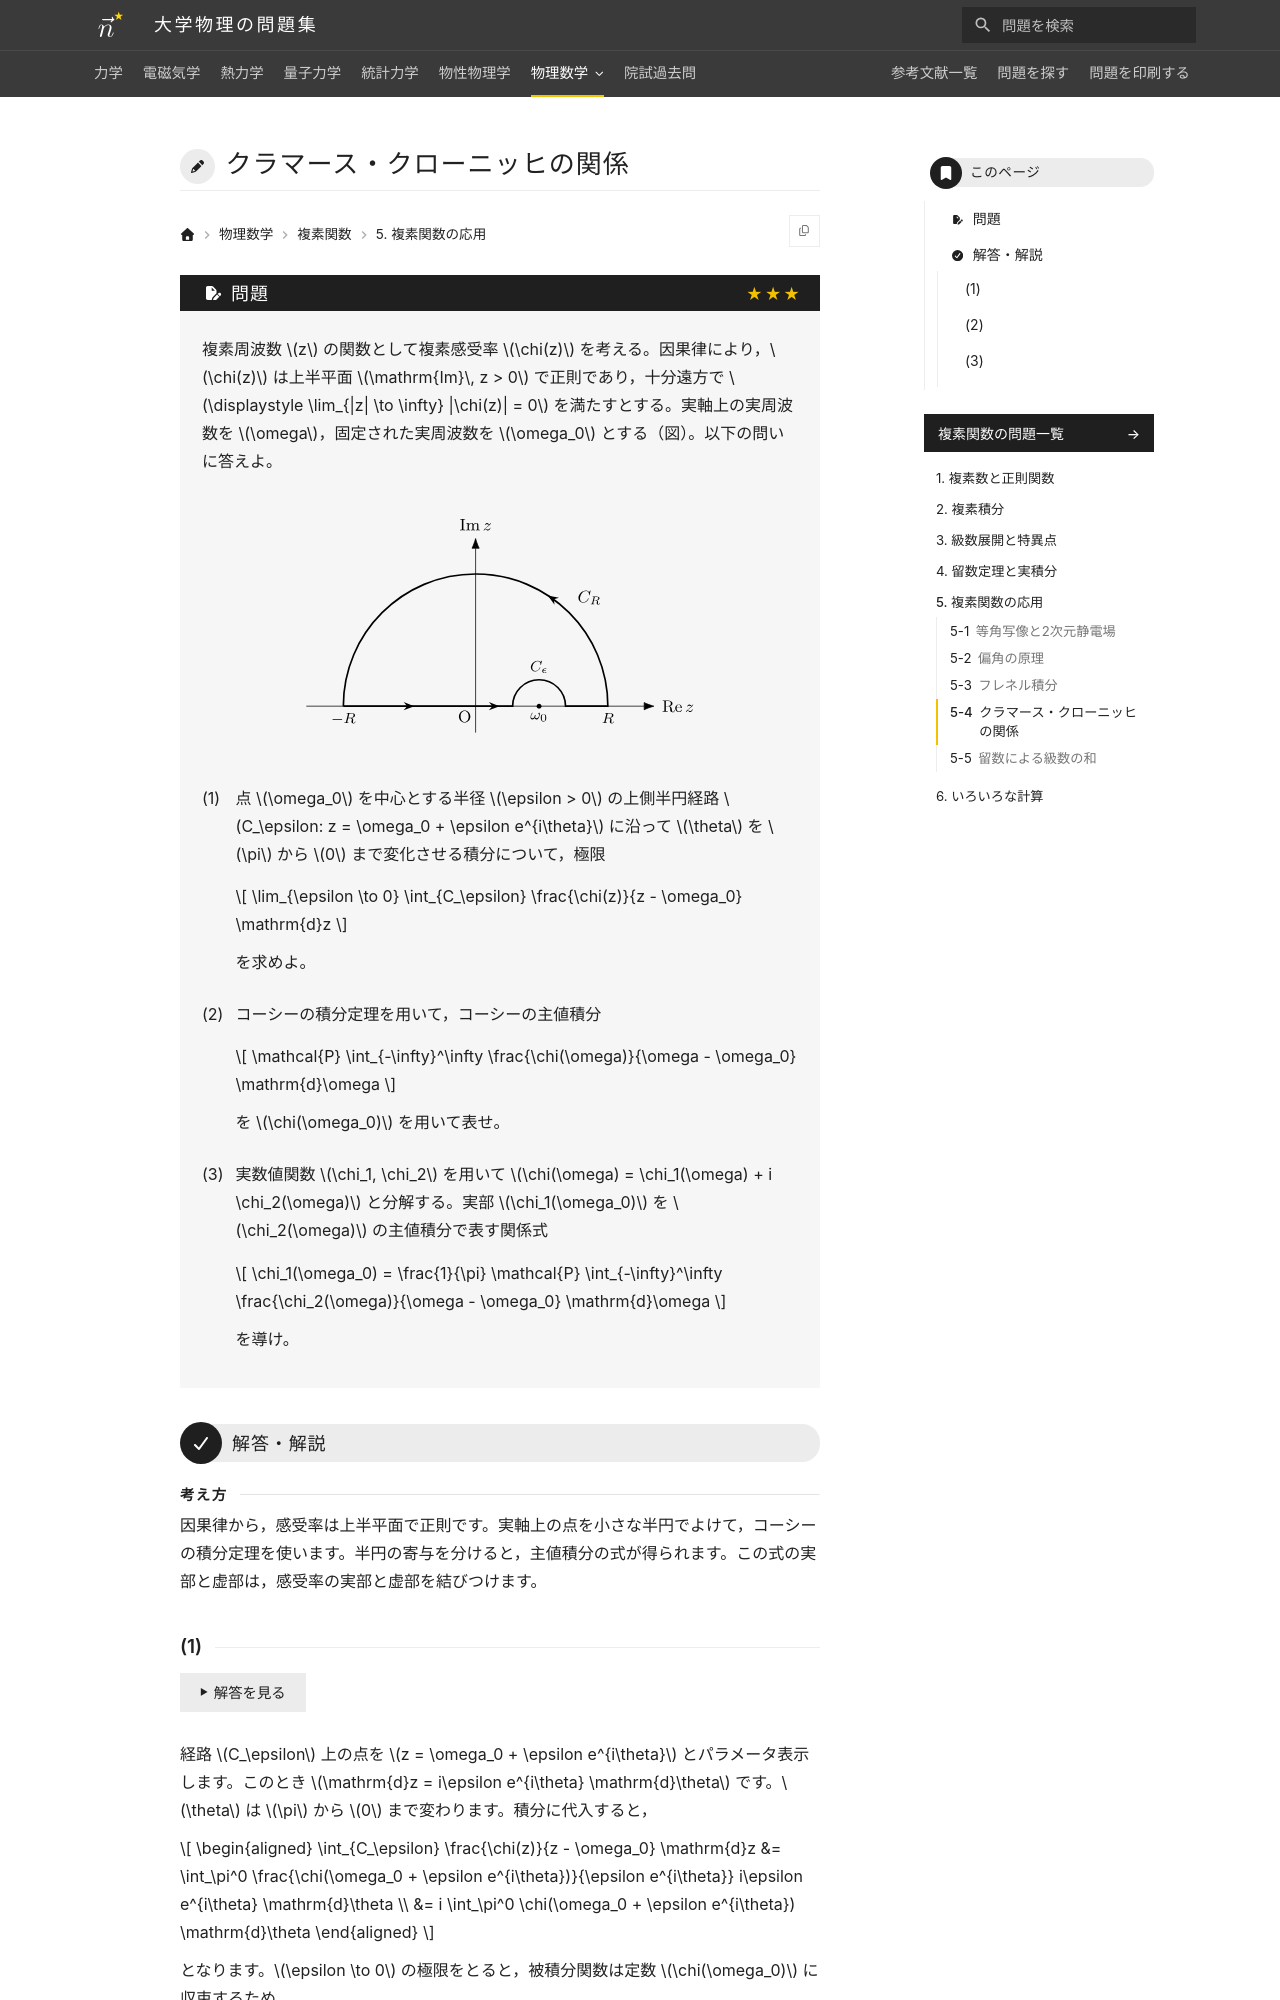

repository: Nanana-2/physics-site · page: 11complex_analysis/05/05_040/index.html · generator: mkdocs

---
tags:
  - 発展
---

# クラマース・クローニッヒの関係

## 問題
複素周波数 $z$ の関数として複素感受率 $\chi(z)$ を考える。因果律により，$\chi(z)$ は上半平面 $\mathrm{Im}\, z > 0$ で正則であり，十分遠方で $\displaystyle \lim_{|z| \to \infty} |\chi(z)| = 0$ を満たすとする。実軸上の実周波数を $\omega$，固定された実周波数を $\omega_0$ とする（図）。以下の問いに答えよ。

<figure class="problem-figure" markdown>
![問題の図](../../assets/figures/complex-analysis/05_040-p-light.svg#only-light)
![問題の図](../../assets/figures/complex-analysis/05_040-p-dark.svg#only-dark)
</figure>

(1) 点 $\omega_0$ を中心とする半径 $\epsilon > 0$ の上側半円経路 $C_\epsilon: z = \omega_0 + \epsilon e^{i\theta}$ に沿って $\theta$ を $\pi$ から $0$ まで変化させる積分について，極限

$$
\lim_{\epsilon \to 0} \int_{C_\epsilon} \frac{\chi(z)}{z - \omega_0} \mathrm{d}z
$$

を求めよ。

(2) コーシーの積分定理を用いて，コーシーの主値積分

$$
\mathcal{P} \int_{-\infty}^\infty \frac{\chi(\omega)}{\omega - \omega_0} \mathrm{d}\omega
$$

を $\chi(\omega_0)$ を用いて表せ。

(3) 実数値関数 $\chi_1, \chi_2$ を用いて $\chi(\omega) = \chi_1(\omega) + i \chi_2(\omega)$ と分解する。実部 $\chi_1(\omega_0)$ を $\chi_2(\omega)$ の主値積分で表す関係式

$$
\chi_1(\omega_0) = \frac{1}{\pi} \mathcal{P} \int_{-\infty}^\infty \frac{\chi_2(\omega)}{\omega - \omega_0} \mathrm{d}\omega
$$

を導け。

---

## 解答・解説

<div class="approach" markdown>
因果律から，感受率は上半平面で正則です。実軸上の点を小さな半円でよけて，コーシーの積分定理を使います。半円の寄与を分けると，主値積分の式が得られます。この式の実部と虚部は，感受率の実部と虚部を結びつけます。
</div>
